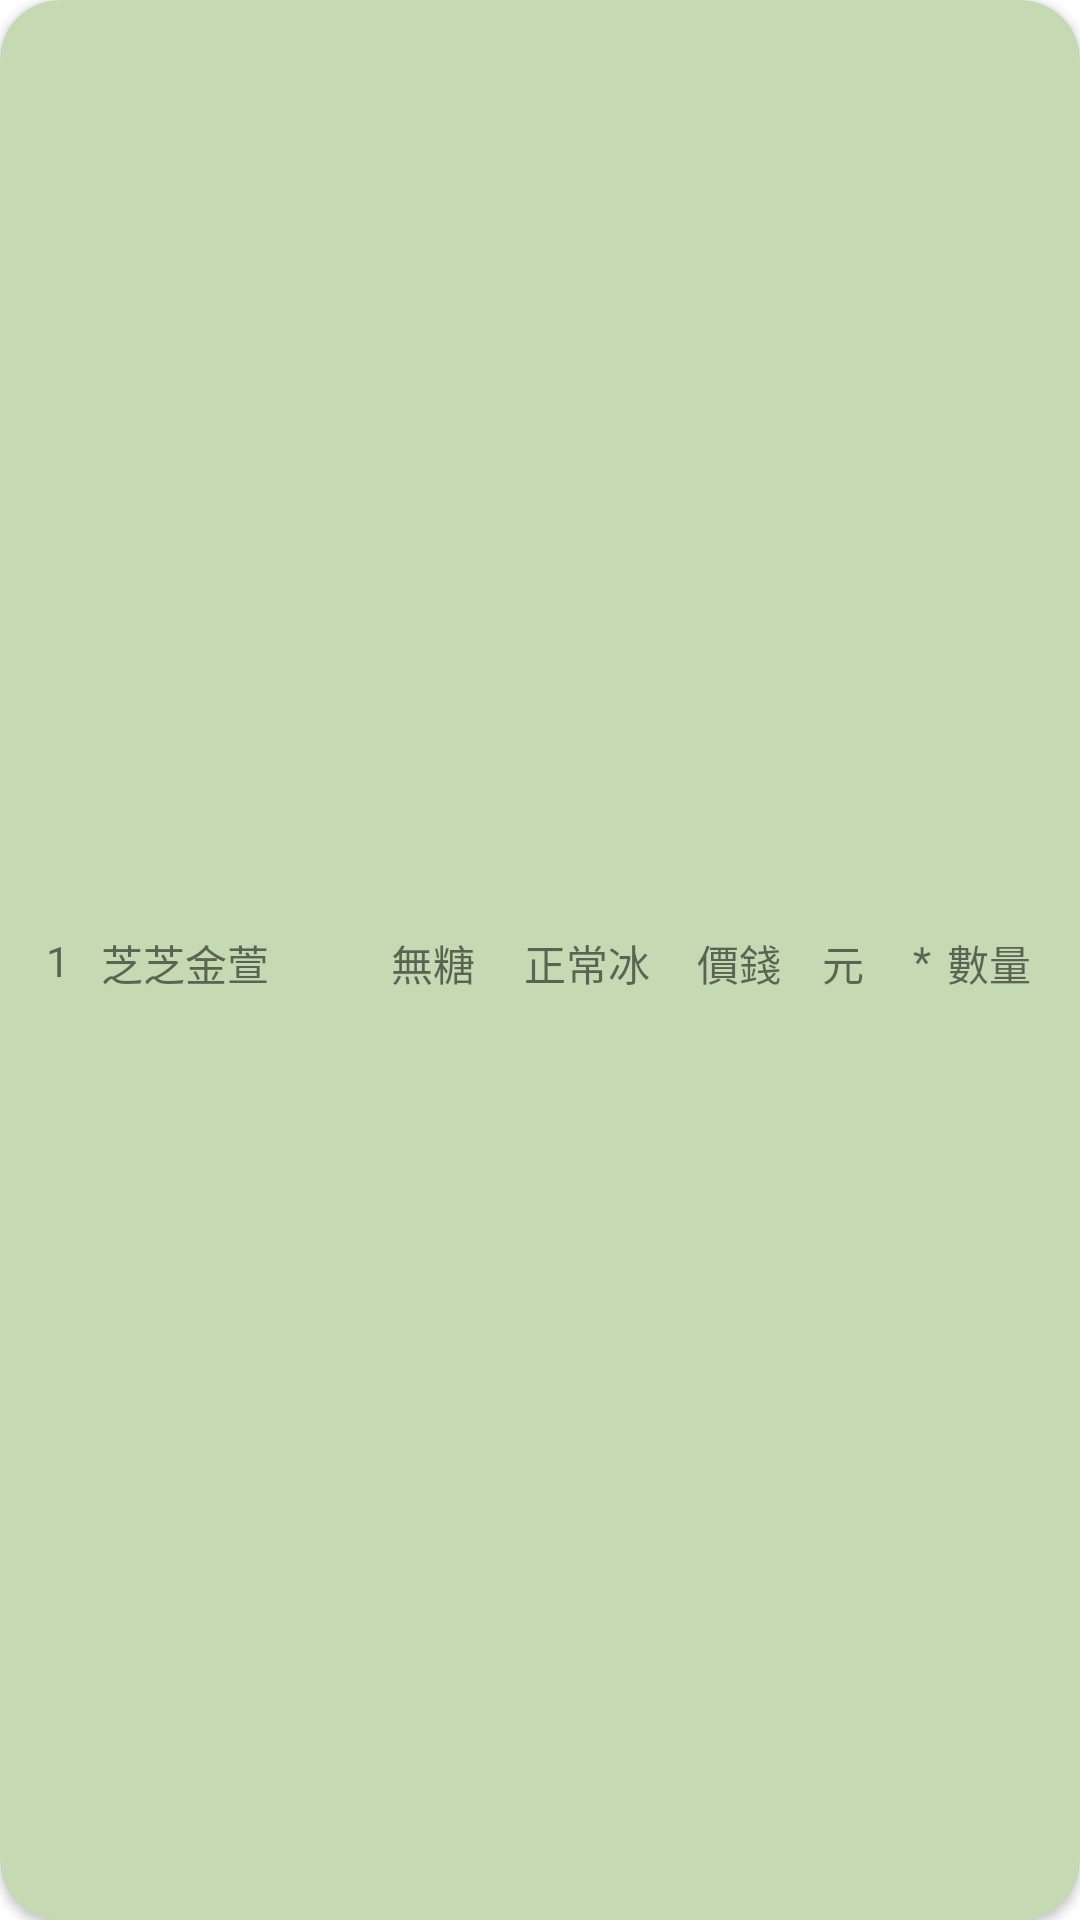

Reconstruct the res/layout file that produces this screen, plus the resources it refers to.
<!-- AndroidManifest.xml: application theme Theme.YujinCoffee_App -->
<!-- res/layout/historyorder_row.xml -->
<?xml version="1.0" encoding="utf-8"?>
<androidx.cardview.widget.CardView xmlns:android="http://schemas.android.com/apk/res/android"
    xmlns:app="http://schemas.android.com/apk/res-auto"
    xmlns:tools="http://schemas.android.com/tools"
    android:layout_width="match_parent"
    android:layout_height="40dp"
    android:layout_marginLeft="20dp"
    android:layout_marginTop="2dp"
    android:layout_marginRight="20dp"
    android:layout_marginBottom="2dp"
    app:cardBackgroundColor="@color/light_green000"
    app:cardCornerRadius="20dp">

    <androidx.constraintlayout.widget.ConstraintLayout
        android:layout_width="match_parent"
        android:layout_height="match_parent">

        <TextView
            android:id="@+id/orderedNo"
            android:layout_width="wrap_content"
            android:layout_height="wrap_content"
            android:text="1"
            app:layout_constraintBottom_toBottomOf="parent"
            app:layout_constraintEnd_toEndOf="parent"
            app:layout_constraintHorizontal_bias="0.044"
            app:layout_constraintStart_toStartOf="parent"
            app:layout_constraintTop_toTopOf="parent"
            app:layout_constraintVertical_bias="0.5" />

        <TextView
            android:id="@+id/orderedName"
            android:layout_width="wrap_content"
            android:layout_height="wrap_content"
            android:text="芝芝金萱"
            app:layout_constraintBottom_toBottomOf="parent"
            app:layout_constraintEnd_toEndOf="parent"
            app:layout_constraintHorizontal_bias="0.037"
            app:layout_constraintStart_toEndOf="@+id/orderedNo"
            app:layout_constraintTop_toTopOf="@+id/orderedNo"
            app:layout_constraintVertical_bias="0.0" />

        <TextView
            android:id="@+id/orderedSugar"
            android:layout_width="wrap_content"
            android:layout_height="wrap_content"
            android:text="無糖"
            app:layout_constraintBottom_toBottomOf="parent"
            app:layout_constraintEnd_toEndOf="parent"
            app:layout_constraintHorizontal_bias="0.347"
            app:layout_constraintStart_toEndOf="@+id/orderedNo"
            app:layout_constraintTop_toTopOf="@+id/orderedNo"
            app:layout_constraintVertical_bias="0.0" />

        <TextView
            android:id="@+id/orderedIce"
            android:layout_width="wrap_content"
            android:layout_height="wrap_content"
            android:text="@string/hank_ice"
            app:layout_constraintBottom_toBottomOf="parent"
            app:layout_constraintEnd_toEndOf="parent"
            app:layout_constraintHorizontal_bias="0.496"
            app:layout_constraintStart_toStartOf="@+id/orderedName"
            app:layout_constraintTop_toTopOf="@+id/orderedNo"
            app:layout_constraintVertical_bias="0.0" />

        <TextView
            android:id="@+id/orderedPrice"
            android:layout_width="wrap_content"
            android:layout_height="wrap_content"
            android:layout_marginEnd="68dp"
            android:text="@string/hank_price"
            app:layout_constraintBottom_toBottomOf="parent"
            app:layout_constraintEnd_toEndOf="parent"
            app:layout_constraintHorizontal_bias="0.868"
            app:layout_constraintStart_toEndOf="@+id/orderedNo"
            app:layout_constraintTop_toTopOf="@+id/orderedNo"
            app:layout_constraintVertical_bias="0.0" />

        <TextView
            android:id="@+id/textView34"
            android:layout_width="wrap_content"
            android:layout_height="wrap_content"
            android:text="*"
            app:layout_constraintBottom_toBottomOf="parent"
            app:layout_constraintEnd_toEndOf="parent"
            app:layout_constraintHorizontal_bias="0.85"
            app:layout_constraintStart_toEndOf="@+id/orderedNo"
            app:layout_constraintTop_toTopOf="@+id/orderedNo"
            app:layout_constraintVertical_bias="0.0" />

        <TextView
            android:id="@+id/orderedAmount"
            android:layout_width="wrap_content"
            android:layout_height="wrap_content"
            android:text="@string/hank_quantity"
            app:layout_constraintBottom_toBottomOf="parent"
            app:layout_constraintEnd_toEndOf="parent"
            app:layout_constraintHorizontal_bias="0.24"
            app:layout_constraintStart_toEndOf="@+id/textView34"
            app:layout_constraintTop_toTopOf="@+id/orderedNo"
            app:layout_constraintVertical_bias="0.0" />

        <TextView
            android:id="@+id/textView32"
            android:layout_width="wrap_content"
            android:layout_height="wrap_content"
            android:text="@string/hank_dollar"
            app:layout_constraintBottom_toBottomOf="parent"
            app:layout_constraintEnd_toEndOf="parent"
            app:layout_constraintHorizontal_bias="0.777"
            app:layout_constraintStart_toEndOf="@+id/orderedNo"
            app:layout_constraintTop_toTopOf="@+id/orderedNo"
            app:layout_constraintVertical_bias="0.0" />

    </androidx.constraintlayout.widget.ConstraintLayout>
</androidx.cardview.widget.CardView>
<!-- resources referenced by this layout -->
<resources>
  <color name="light_green000">#FFC5DAB3</color>
  <string name="hank_dollar">元</string>
  <string name="hank_ice">正常冰</string>
  <string name="hank_price">價錢</string>
  <string name="hank_quantity">數量</string>
  <style name="Theme.YujinCoffee_App" parent="Theme.MaterialComponents.DayNight.DarkActionBar">
          
          <item name="colorPrimary">@color/yj_yel003</item>
          <item name="colorPrimaryVariant">@color/yj_yel001</item>
          <item name="colorOnPrimary">@color/white</item>
          
          <item name="colorSecondary">@color/teal_200</item>
          <item name="colorSecondaryVariant">@color/teal_700</item>
          <item name="colorOnSecondary">@color/black</item>
          
          <item name="android:statusBarColor">?attr/colorPrimaryVariant</item>
          
      </style>
  <color name="yj_yel003">#FFFFD358</color>
  <color name="yj_yel001">#FFFFE55F</color>
  <color name="white">#FFFFFFFF</color>
  <color name="teal_200">#FF03DAC5</color>
  <color name="teal_700">#FF018786</color>
  <color name="black">#FF000000</color>
</resources>
